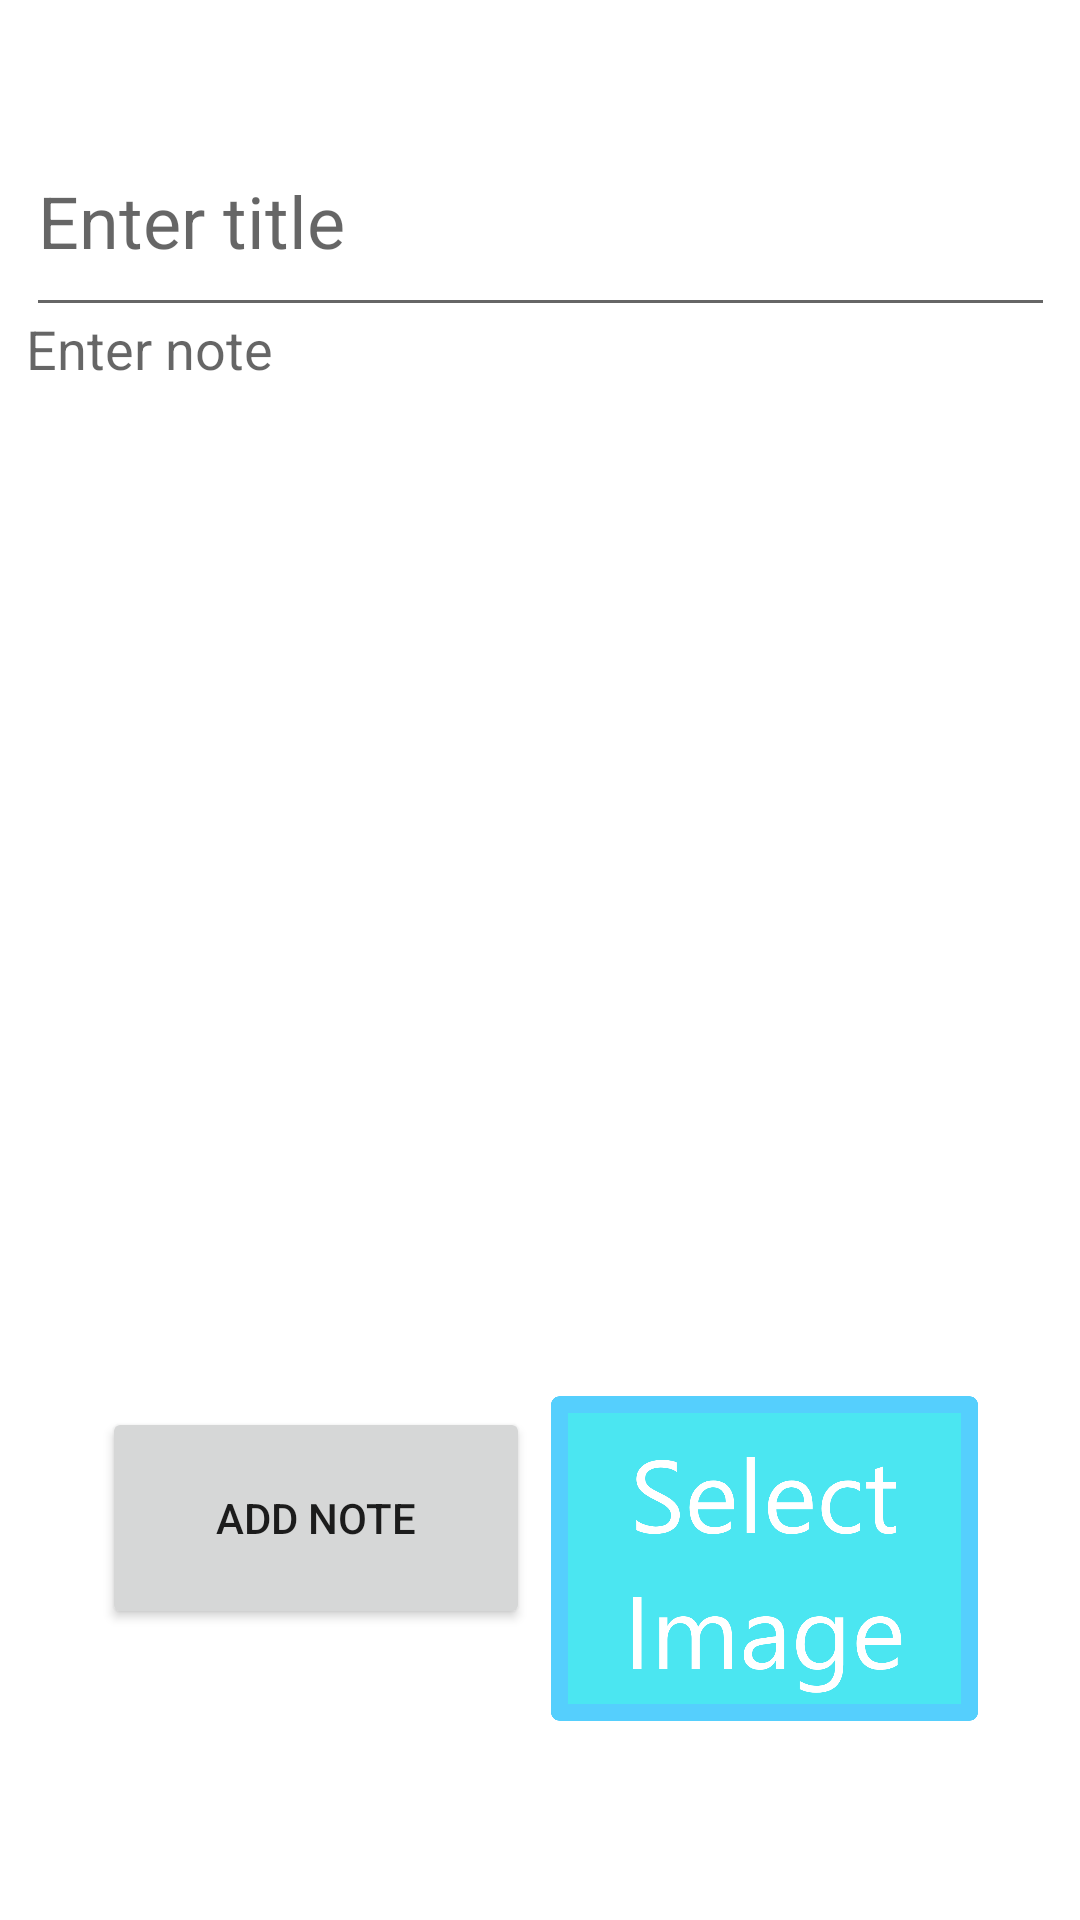

Write the Android layout XML for this screen, with the resource values it uses.
<!-- AndroidManifest.xml: application theme Theme.MuNote -->
<!-- res/layout/activity_upload.xml -->
<?xml version="1.0" encoding="utf-8"?>
<androidx.constraintlayout.widget.ConstraintLayout xmlns:android="http://schemas.android.com/apk/res/android"
    xmlns:app="http://schemas.android.com/apk/res-auto"
    xmlns:tools="http://schemas.android.com/tools"
    android:layout_width="match_parent"
    android:layout_height="match_parent"
    tools:context=".UploadActivity">


    <EditText
        android:id="@+id/noteText"
        android:layout_width="343dp"
        android:layout_height="341dp"
        android:layout_marginTop="104dp"
        android:background="@drawable/note_shape"
        android:ems="10"
        android:gravity="top|left"
        android:hint="Enter note"
        android:inputType="textPersonName"
        app:layout_constraintEnd_toEndOf="parent"
        app:layout_constraintStart_toStartOf="parent"
        app:layout_constraintTop_toTopOf="parent" />

    <EditText
        android:id="@+id/titleText"
        android:layout_width="343dp"
        android:layout_height="0dp"
        android:layout_marginTop="35dp"
        android:layout_marginBottom="360dp"
        android:ems="10"
        android:hint="Enter title"
        android:inputType="textPersonName"
        android:textSize="24sp"
        app:layout_constraintBottom_toTopOf="@+id/addNoteButton"
        app:layout_constraintEnd_toEndOf="parent"
        app:layout_constraintStart_toStartOf="parent"
        app:layout_constraintTop_toTopOf="parent" />

    <ImageView
        android:id="@+id/selectImage"
        android:layout_width="0dp"
        android:layout_height="129dp"
        android:layout_marginTop="10dp"
        android:layout_marginEnd="34dp"
        android:onClick="selectImage"
        app:layout_constraintEnd_toEndOf="parent"
        app:layout_constraintStart_toEndOf="@+id/addNoteButton"
        app:layout_constraintTop_toBottomOf="@+id/noteText"
        app:srcCompat="@drawable/select" />

    <Button
        android:id="@+id/addNoteButton"
        android:layout_width="0dp"
        android:layout_height="0dp"
        android:layout_marginStart="34dp"
        android:layout_marginEnd="7dp"
        android:layout_marginBottom="97dp"
        android:onClick="addNoteButton"
        android:text="Add Note"
        app:layout_constraintBottom_toBottomOf="parent"
        app:layout_constraintEnd_toStartOf="@+id/selectImage"
        app:layout_constraintStart_toStartOf="parent"
        app:layout_constraintTop_toBottomOf="@+id/titleText" />

</androidx.constraintlayout.widget.ConstraintLayout>
<!-- resources referenced by this layout -->
<resources>
  <!-- drawable select: png bitmap (drawable-hdpi, 27226 bytes) -->
  <style name="Theme.MuNote" parent="Theme.MaterialComponents.DayNight.DarkActionBar">
          
          <item name="colorPrimary">@color/purple_500</item>
          <item name="colorPrimaryVariant">@color/purple_700</item>
          <item name="colorOnPrimary">@color/white</item>
          
          <item name="colorSecondary">@color/teal_200</item>
          <item name="colorSecondaryVariant">@color/teal_700</item>
          <item name="colorOnSecondary">@color/black</item>
          
          <item name="android:statusBarColor" tools:targetApi="l">?attr/colorPrimaryVariant</item>
          
      </style>
  <!-- not gathered from this repository: default colours our renderer supplied (Android Studio template values) -->
  <color name="purple_500">#FF6200EE</color>
  <color name="purple_700">#FF3700B3</color>
  <color name="teal_200">#FF03DAC5</color>
  <color name="teal_700">#FF018786</color>
  <color name="black">#FF000000</color>
  <color name="white">#FFFFFFFF</color>
</resources>
